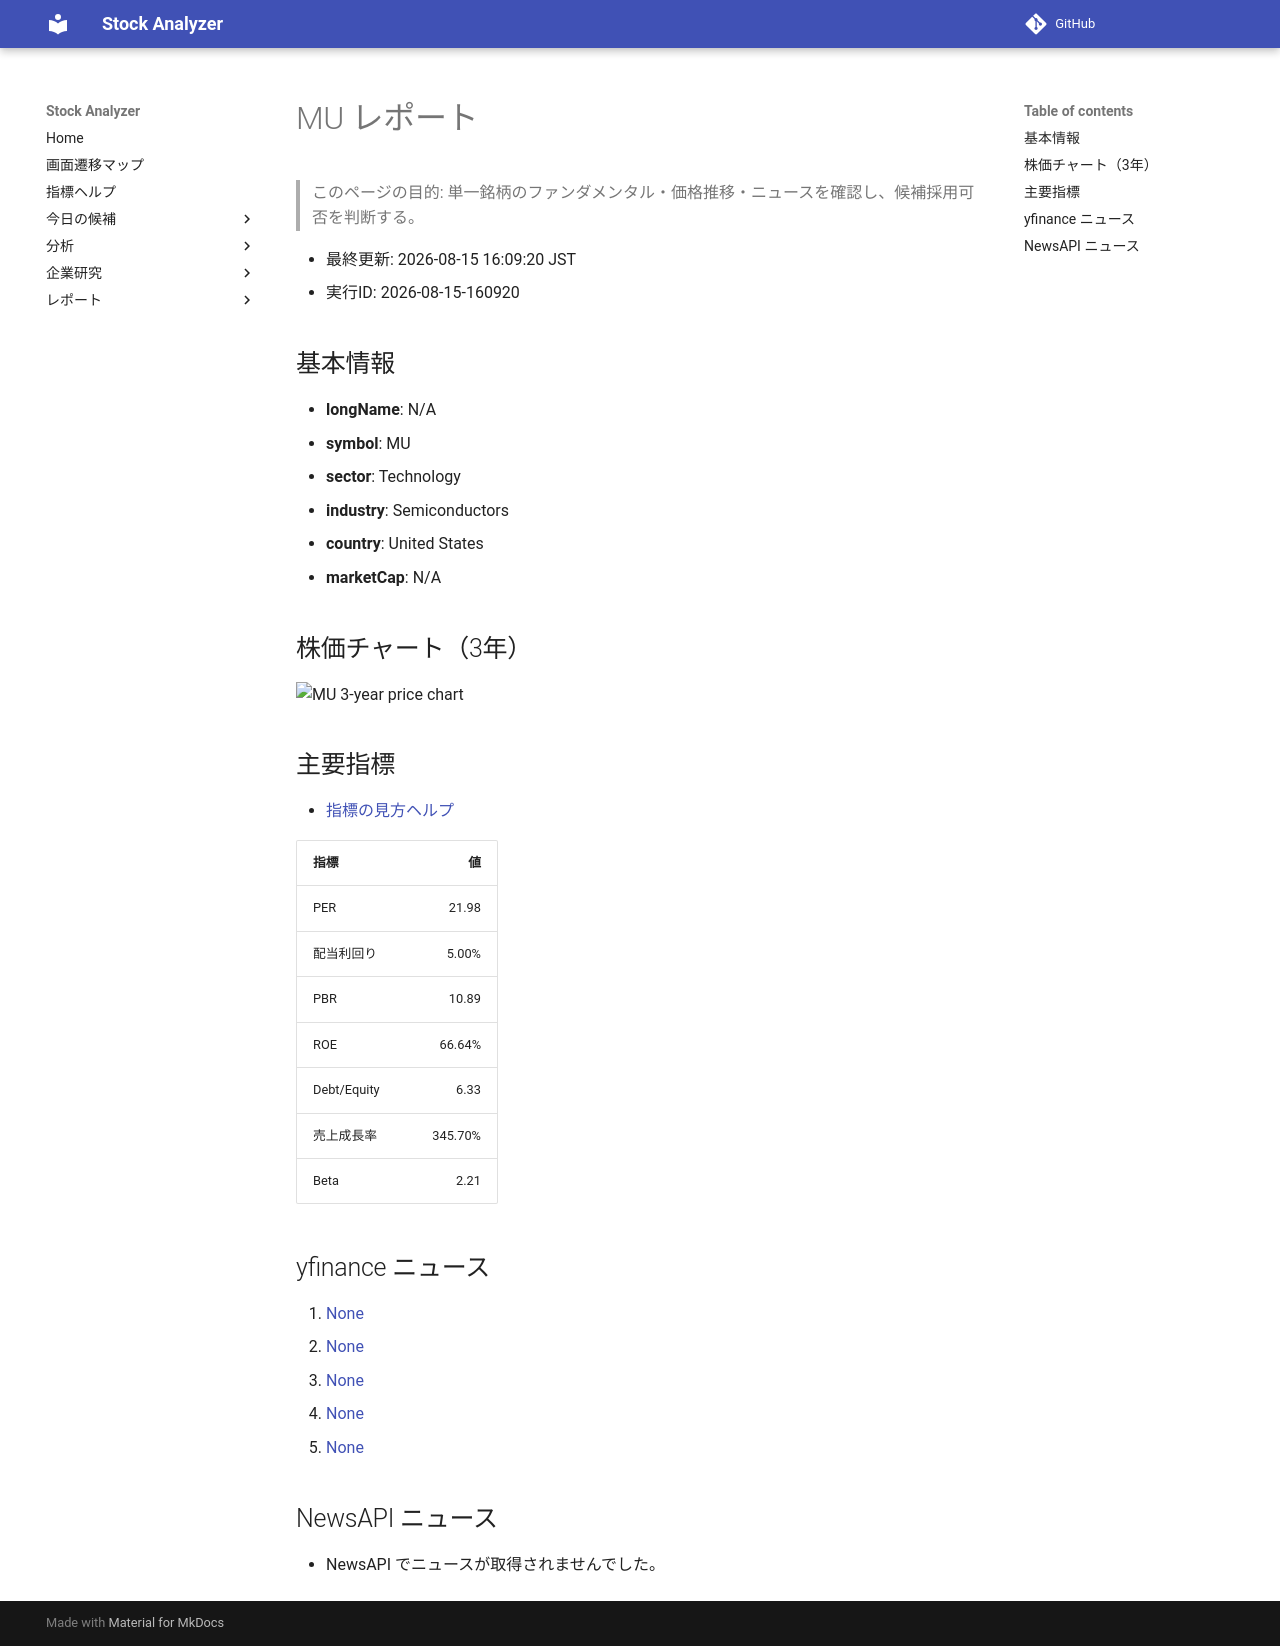

repository: Yumi-note/Making-APP · page: reports/2026-08-15/160920/MU/index.html · generator: mkdocs

# MU レポート

> このページの目的: 単一銘柄のファンダメンタル・価格推移・ニュースを確認し、候補採用可否を判断する。

- 最終更新: 2026-08-15 16:09:20 JST
- 実行ID: 2026-08-15-160920

## 基本情報

- **longName**: N/A
- **symbol**: MU
- **sector**: Technology
- **industry**: Semiconductors
- **country**: United States
- **marketCap**: N/A

## 株価チャート（3年）

![MU 3-year price chart](MU_3y.png)

## 主要指標

- [指標の見方ヘルプ](../../../../indicators.md)

| 指標 | 値 |
|---|---:|
| PER | 21.98 |
| 配当利回り | 5.00% |
| PBR | 10.89 |
| ROE | 66.64% |
| Debt/Equity | 6.33 |
| 売上成長率 | 345.70% |
| Beta | 2.21 |

## yfinance ニュース

1. [None](None)
2. [None](None)
3. [None](None)
4. [None](None)
5. [None](None)

## NewsAPI ニュース

- NewsAPI でニュースが取得されませんでした。
